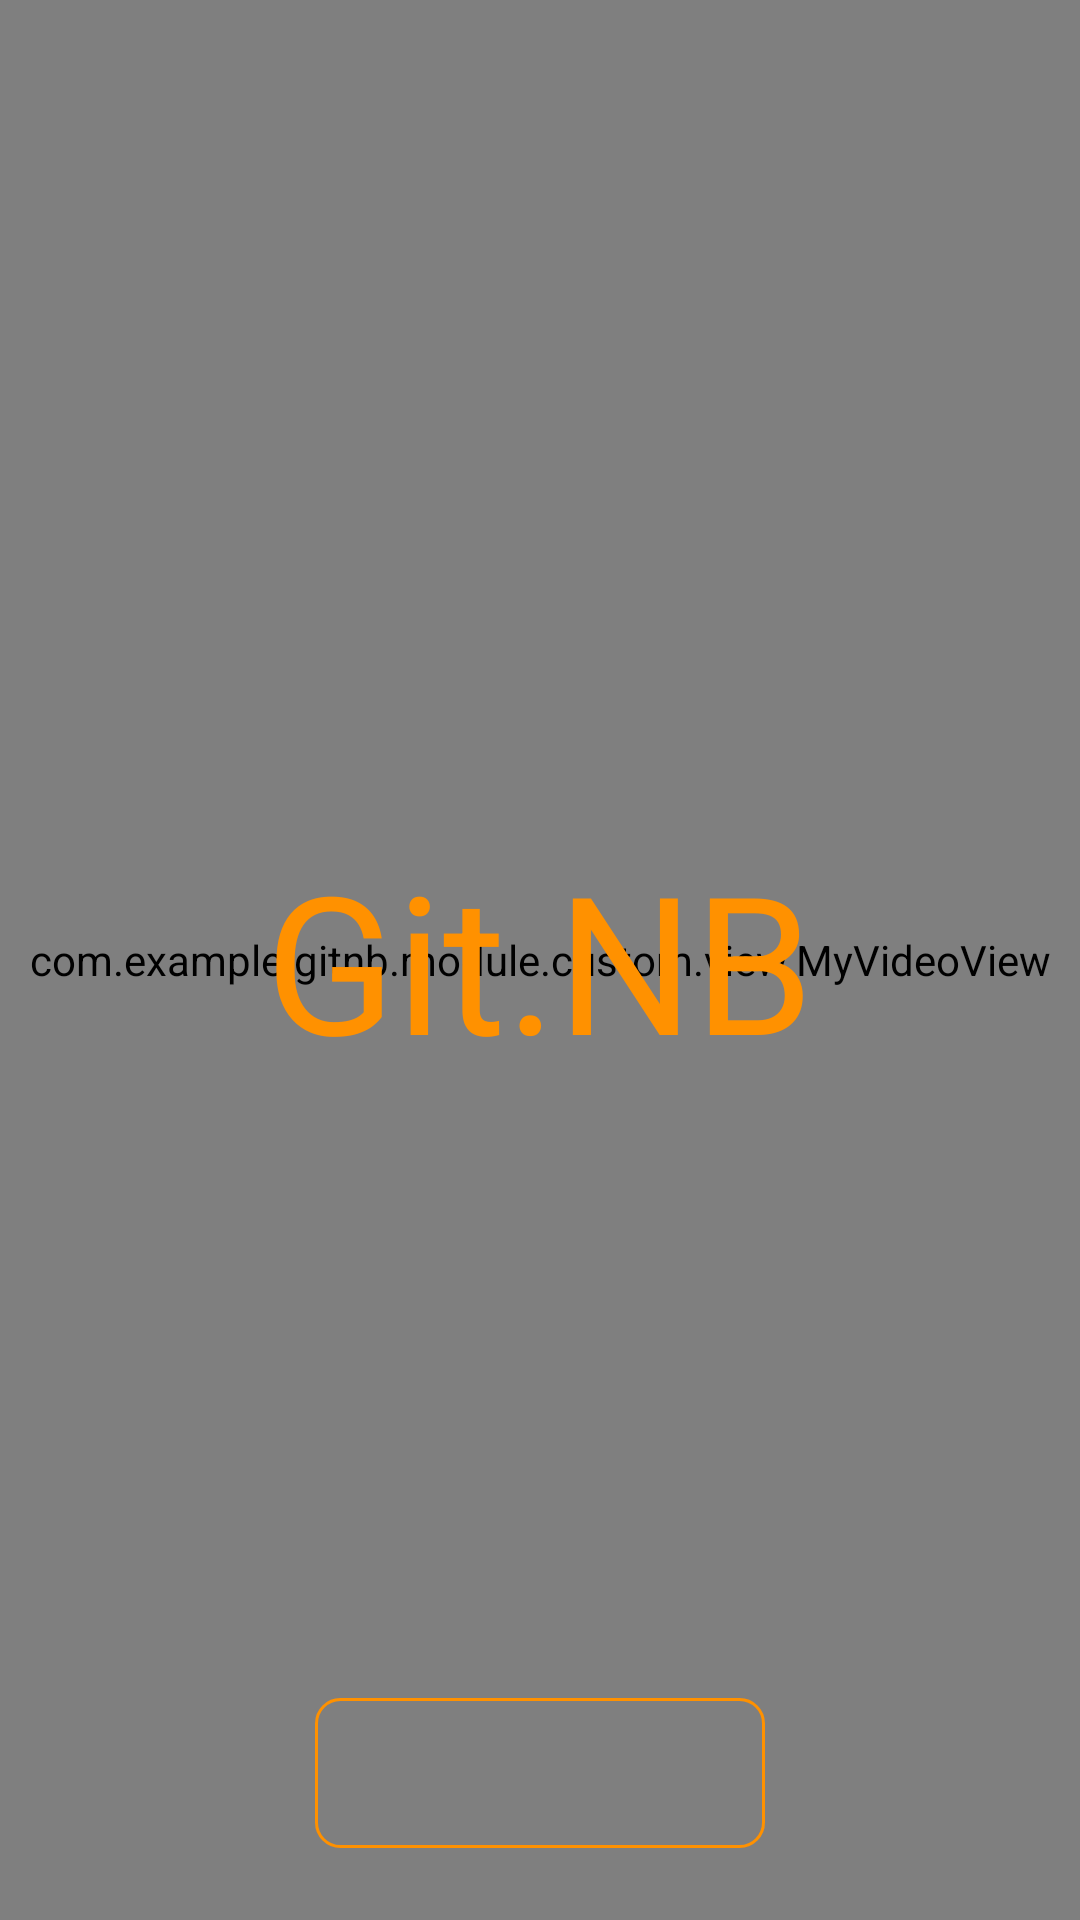

Here is an Android app screen rendered from its layout file. Give the layout XML and the strings, colors and styles it references.
<!-- AndroidManifest.xml: activity theme android:Theme.Translucent -->
<!-- res/layout/welcome.xml -->
<RelativeLayout xmlns:android="http://schemas.android.com/apk/res/android"
    xmlns:tools="http://schemas.android.com/tools"
    android:id="@+id/container"
    android:layout_width="match_parent"
    android:layout_height="match_parent"
    tools:context=".WelcomeActivity">

    <com.example.gitnb.module.custom.view.MyVideoView
        android:id="@+id/videoView"
        android:layout_width="match_parent"
        android:layout_height="match_parent" />

    <LinearLayout
        android:layout_width="match_parent"
        android:layout_height="wrap_content"
        android:layout_alignParentBottom="true"
        android:layout_marginBottom="24dp"
        android:gravity="center_horizontal"
        android:orientation="horizontal">

        <Button
            android:id="@+id/buttonLeft"
            android:layout_width="150dp"
            android:layout_height="50dp"
            android:background="@drawable/button"
            android:textColor="@color/orange_yellow" />
        
    </LinearLayout>
    <TextView
        android:id="@+id/appName"
        android:layout_width="wrap_content"
        android:layout_height="wrap_content"
        android:text="Git.NB"
        android:textSize="64dp"
        android:layout_centerInParent="true"
        android:textColor="@color/orange_yellow"/>
</RelativeLayout>
<!-- resources referenced by this layout -->
<resources>
  <color name="orange_yellow">#FF9100</color>
  <!-- drawable button (drawable) -->
  <?xml version="1.0" encoding="utf-8"?>
  <selector xmlns:android="http://schemas.android.com/apk/res/android">
      <item android:state_pressed="true">
          <shape>
              <corners android:radius="8dp"/>
              <stroke android:color="@color/orange_yellow"
                  android:dashGap="0dp"
                  android:width="1dp"/>
  
          </shape>
      </item>
      <item>
          <shape>
              <corners android:radius="8dp"/>
              <stroke android:color="@color/orange_yellow"
                  android:dashGap="0dp"
                  android:width="1dp"/>
          </shape>
      </item>
  </selector>
</resources>
